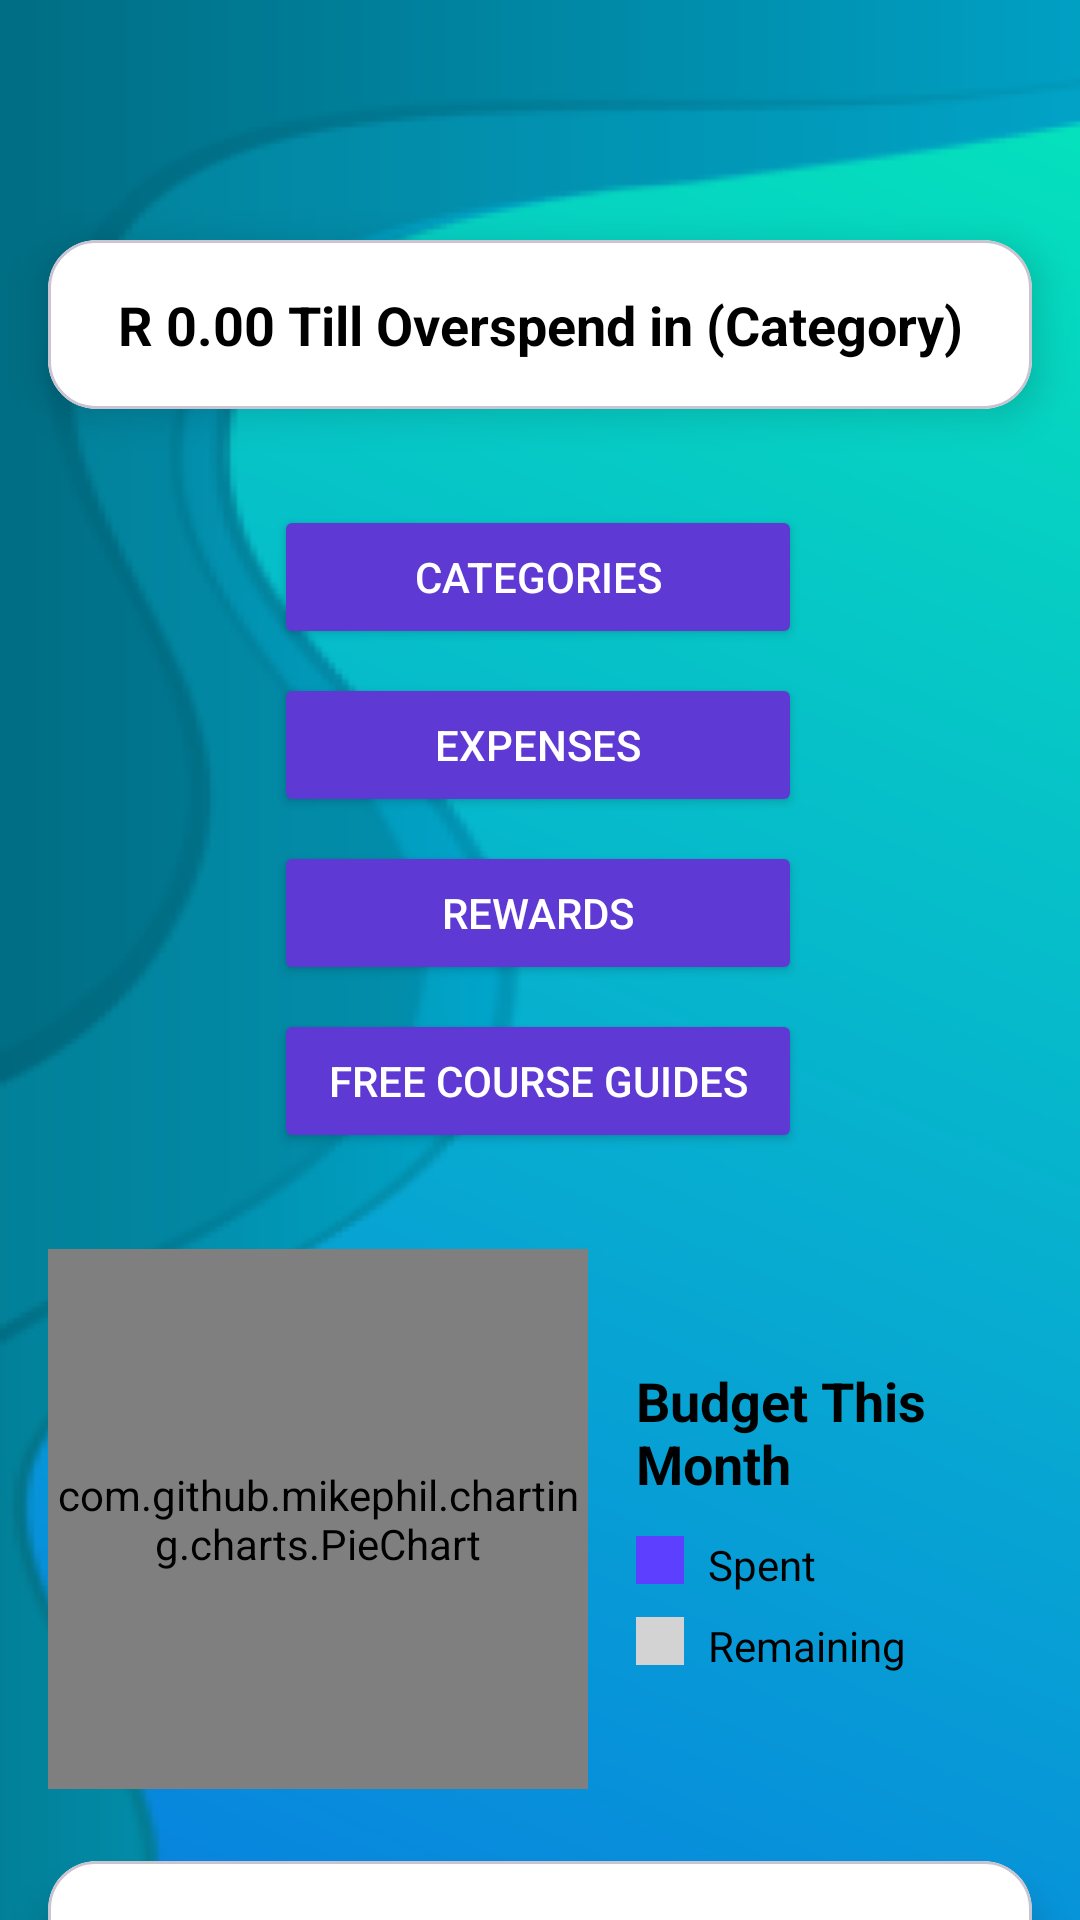

Layout XML and referenced resources for this Android screen:
<!-- AndroidManifest.xml: application theme Theme.PROG7313P2Test -->
<!-- res/layout/activity_home_page.xml -->
<?xml version="1.0" encoding="utf-8"?>
<androidx.constraintlayout.widget.ConstraintLayout xmlns:android="http://schemas.android.com/apk/res/android"
    xmlns:app="http://schemas.android.com/apk/res-auto"
    xmlns:tools="http://schemas.android.com/tools"
    android:id="@+id/main"
    android:layout_width="match_parent"
    android:layout_height="match_parent"
    android:background="@drawable/background_prog"
    tools:context=".HomePage">

    <com.google.android.material.card.MaterialCardView
        android:id="@+id/cardOverspendSummary"
        android:layout_width="0dp"
        android:layout_height="wrap_content"
        app:cardCornerRadius="16dp"
        app:cardElevation="8dp"
        app:cardBackgroundColor="@android:color/white"
        app:layout_constraintTop_toTopOf="parent"
        app:layout_constraintStart_toStartOf="parent"
        app:layout_constraintEnd_toEndOf="parent"
        android:layout_marginStart="16dp"
        android:layout_marginEnd="16dp"
        android:layout_marginTop="80dp">

        <TextView
            android:id="@+id/tvClosestOverspend"
            android:layout_width="match_parent"
            android:layout_height="wrap_content"
            android:padding="16dp"
            android:text="R 0.00 Till Overspend in (Category)"
            android:textColor="@android:color/black"
            android:textSize="18sp"
            android:textStyle="bold"
            android:gravity="center"/>

    </com.google.android.material.card.MaterialCardView>



    <Button
        android:id="@+id/CategoriesButton"
        android:layout_width="176dp"
        android:layout_height="48dp"
        android:layout_marginTop="32dp"
        android:backgroundTint="#5F39D3"
        android:text="Categories"
        android:textColor="@android:color/white"
        app:cornerRadius="16dp"
        app:layout_constraintEnd_toEndOf="parent"
        app:layout_constraintHorizontal_bias="0.497"
        app:layout_constraintStart_toStartOf="parent"
        app:layout_constraintTop_toBottomOf="@id/cardOverspendSummary" />

    <Button
        android:id="@+id/ExpensesButton"
        android:layout_width="176dp"
        android:layout_height="48dp"
        android:layout_marginTop="8dp"
        android:backgroundTint="#5F39D3"
        android:text="Expenses"
        android:textColor="@android:color/white"
        app:cornerRadius="16dp"
        app:layout_constraintEnd_toEndOf="parent"
        app:layout_constraintHorizontal_bias="0.497"
        app:layout_constraintStart_toStartOf="parent"
        app:layout_constraintTop_toBottomOf="@id/CategoriesButton" />

    <Button
        android:id="@+id/RewardsButton"
        android:layout_width="176dp"
        android:layout_height="48dp"
        android:layout_marginTop="8dp"
        android:backgroundTint="#5F39D3"
        android:text="Rewards"
        android:textColor="@android:color/white"
        app:cornerRadius="16dp"
        app:layout_constraintEnd_toEndOf="parent"
        app:layout_constraintHorizontal_bias="0.497"
        app:layout_constraintStart_toStartOf="parent"
        app:layout_constraintTop_toBottomOf="@id/ExpensesButton" />

    <Button
        android:id="@+id/CourseGuidesButton"
        android:layout_width="176dp"
        android:layout_height="48dp"
        android:layout_marginTop="8dp"
        android:backgroundTint="#5F39D3"
        android:text="Free Course Guides"
        android:textColor="@android:color/white"
        app:cornerRadius="16dp"
        app:layout_constraintEnd_toEndOf="parent"
        app:layout_constraintHorizontal_bias="0.497"
        app:layout_constraintStart_toStartOf="parent"
        app:layout_constraintTop_toBottomOf="@id/RewardsButton" />

    <LinearLayout
        android:id="@+id/chartContainer"
        android:layout_width="match_parent"
        android:layout_height="wrap_content"
        android:orientation="horizontal"
        android:layout_marginTop="32dp"
        android:paddingStart="16dp"
        android:paddingEnd="16dp"
        app:layout_constraintTop_toBottomOf="@id/CourseGuidesButton"
        app:layout_constraintStart_toStartOf="parent"
        app:layout_constraintEnd_toEndOf="parent">

        
        <com.github.mikephil.charting.charts.PieChart
            android:id="@+id/pieChart"
            android:layout_width="180dp"
            android:layout_height="180dp" />

        
        <LinearLayout
            android:layout_width="0dp"
            android:layout_height="match_parent"
            android:layout_weight="1"
            android:orientation="vertical"
            android:gravity="center_vertical"
            android:paddingStart="16dp">

            <TextView
                android:id="@+id/chartHeading"
                android:layout_width="wrap_content"
                android:layout_height="wrap_content"
                android:text="Budget This Month"
                android:textStyle="bold"
                android:textSize="18sp"
                android:textColor="@android:color/black"
                android:layout_marginBottom="12dp" />

            <LinearLayout
                android:layout_width="wrap_content"
                android:layout_height="wrap_content"
                android:orientation="horizontal"
                android:layout_marginBottom="8dp">

                <View
                    android:layout_width="16dp"
                    android:layout_height="16dp"
                    android:background="#5D40FF"
                    android:layout_marginEnd="8dp" />

                <TextView
                    android:layout_width="wrap_content"
                    android:layout_height="wrap_content"
                    android:text="Spent"
                    android:textColor="@android:color/black"
                    android:textSize="14sp" />
            </LinearLayout>

            <LinearLayout
                android:layout_width="wrap_content"
                android:layout_height="wrap_content"
                android:orientation="horizontal">

                <View
                    android:layout_width="16dp"
                    android:layout_height="16dp"
                    android:background="#D3D3D3"
                    android:layout_marginEnd="8dp" />

                <TextView
                    android:layout_width="wrap_content"
                    android:layout_height="wrap_content"
                    android:text="Remaining"
                    android:textColor="@android:color/black"
                    android:textSize="14sp" />
            </LinearLayout>
        </LinearLayout>
    </LinearLayout>

    <com.google.android.material.card.MaterialCardView
        android:id="@+id/recentExpensesCard"
        android:layout_width="0dp"
        android:layout_height="wrap_content"
        android:layout_marginTop="24dp"
        android:layout_marginStart="16dp"
        android:layout_marginEnd="16dp"
        app:cardCornerRadius="16dp"
        app:cardElevation="8dp"
        app:layout_constraintTop_toBottomOf="@id/chartContainer"
        app:layout_constraintStart_toStartOf="parent"
        app:layout_constraintEnd_toEndOf="parent"
        android:backgroundTint="@android:color/white">

        <LinearLayout
            android:layout_width="match_parent"
            android:layout_height="wrap_content"
            android:orientation="vertical"
            android:padding="16dp">

            <TextView
                android:id="@+id/recentExpensesTitle"
                android:layout_width="wrap_content"
                android:layout_height="wrap_content"
                android:text="Recent Expenses"
                android:textSize="18sp"
                android:textStyle="bold"
                android:textColor="@android:color/black"
                android:layout_marginBottom="12dp"/>

            <LinearLayout
                android:id="@+id/recentExpensesList"
                android:layout_width="match_parent"
                android:layout_height="wrap_content"
                android:orientation="vertical" />
        </LinearLayout>
    </com.google.android.material.card.MaterialCardView>




</androidx.constraintlayout.widget.ConstraintLayout>
<!-- resources referenced by this layout -->
<resources>
  <!-- drawable background_prog: png bitmap (drawable, 51754 bytes) -->
  <style name="Theme.PROG7313P2Test" parent="Base.Theme.PROG7313P2Test" />
  <style name="Base.Theme.PROG7313P2Test" parent="Theme.Material3.DayNight.NoActionBar">
          
          
      </style>
</resources>
